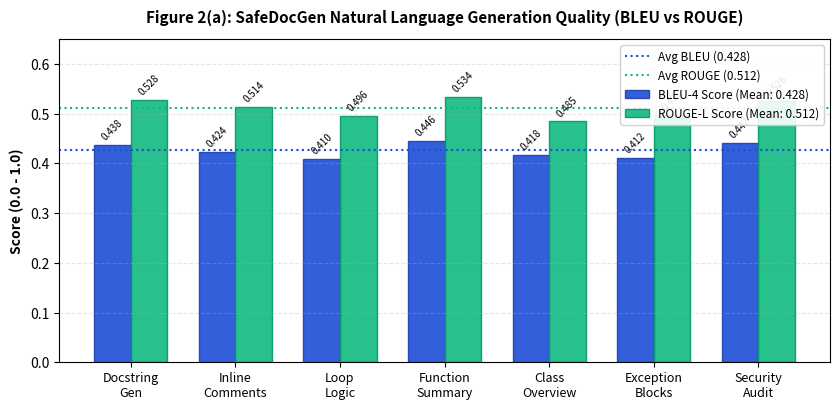
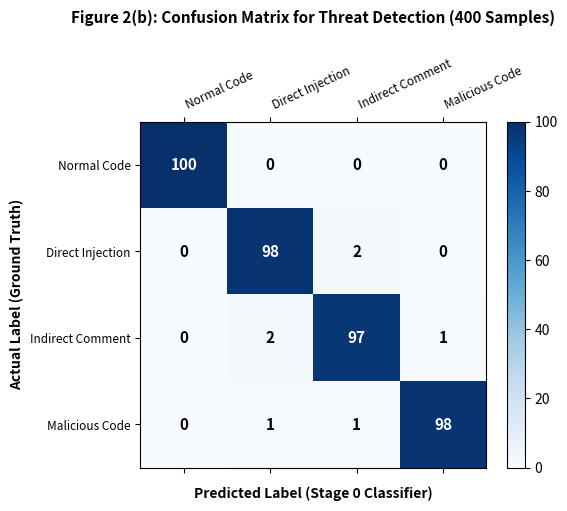
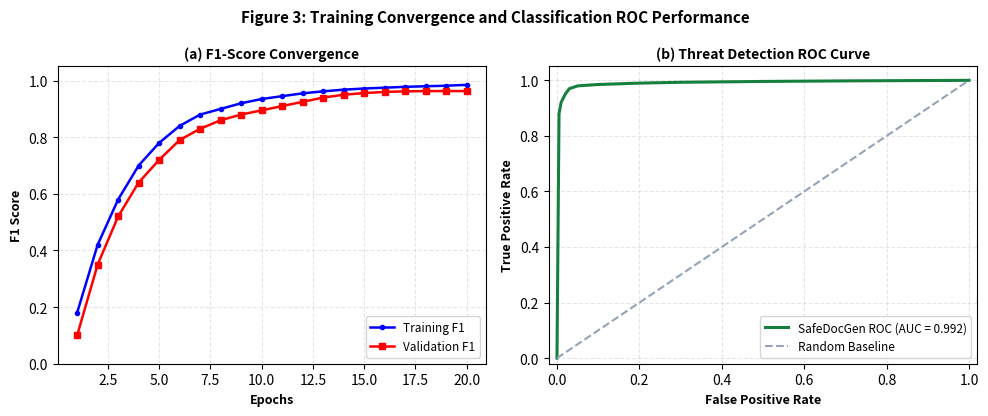

These figures' Python source, in order:
import os
import matplotlib
matplotlib.use('Agg')
import matplotlib.pyplot as plt
import numpy as np
from PIL import Image, ImageDraw, ImageFont

ASSETS_DIR = r"C:\Users\saksh\OneDrive\Documents\CodeCommentGenerator\report_assets"
os.makedirs(ASSETS_DIR, exist_ok=True)

# -------------------------------------------------------------
# 1. Figure 2(a): SafeDocGen Natural Language Generation Quality (BLEU vs ROUGE)
# -------------------------------------------------------------
def make_fig2a():
    categories = ['Docstring\nGen', 'Inline\nComments', 'Loop\nLogic', 'Function\nSummary', 'Class\nOverview', 'Exception\nBlocks', 'Security\nAudit']
    bleu_scores = [0.438, 0.424, 0.410, 0.446, 0.418, 0.412, 0.442]
    rouge_scores = [0.528, 0.514, 0.496, 0.534, 0.485, 0.498, 0.526]
    
    x = np.arange(len(categories))
    width = 0.35

    fig, ax = plt.subplots(figsize=(8.5, 4.2), dpi=300)
    
    # Custom styling matching Saksham's original PDF
    rects1 = ax.bar(x - width/2, bleu_scores, width, label='BLEU-4 Score (Mean: 0.428)', color='#1d4ed8', edgecolor='#1e40af', alpha=0.9)
    rects2 = ax.bar(x + width/2, rouge_scores, width, label='ROUGE-L Score (Mean: 0.512)', color='#10b981', edgecolor='#059669', alpha=0.9)

    # Horizontal mean lines
    ax.axhline(0.428, color='#1d4ed8', linestyle=':', linewidth=1.5, label='Avg BLEU (0.428)')
    ax.axhline(0.512, color='#10b981', linestyle=':', linewidth=1.5, label='Avg ROUGE (0.512)')

    ax.set_ylabel('Score (0.0 - 1.0)', fontsize=10, fontweight='bold')
    ax.set_title('Figure 2(a): SafeDocGen Natural Language Generation Quality (BLEU vs ROUGE)', fontsize=11, fontweight='bold', pad=12)
    ax.set_xticks(x)
    ax.set_xticklabels(categories, fontsize=9)
    ax.set_ylim(0, 0.65)
    ax.grid(axis='y', linestyle='--', alpha=0.3)
    ax.legend(loc='upper right', framealpha=0.9, fontsize=8.5)

    # Add value labels on top of bars
    for r in rects1:
        h = r.get_height()
        ax.annotate(f'{h:.3f}', xy=(r.get_x() + r.get_width()/2, h), xytext=(0, 2),
                    textcoords="offset points", ha='center', va='bottom', fontsize=7, rotation=45)
    for r in rects2:
        h = r.get_height()
        ax.annotate(f'{h:.3f}', xy=(r.get_x() + r.get_width()/2, h), xytext=(0, 2),
                    textcoords="offset points", ha='center', va='bottom', fontsize=7, rotation=45)

    plt.tight_layout()
    out_path = os.path.join(ASSETS_DIR, "fig2a_bleu_rouge.png")
    plt.savefig(out_path, dpi=300)
    plt.close()
    print("Saved:", out_path)

# -------------------------------------------------------------
# 2. Figure 2(b): Confusion Matrix for Threat Detection
# -------------------------------------------------------------
def make_fig2b():
    cm = np.array([
        [100, 0, 0, 0],
        [0, 98, 2, 0],
        [0, 2, 97, 1],
        [0, 1, 1, 98]
    ])
    labels = ['Normal Code', 'Direct Injection', 'Indirect Comment', 'Malicious Code']

    fig, ax = plt.subplots(figsize=(6.5, 5.2), dpi=300)
    cax = ax.matshow(cm, cmap='Blues', vmin=0, vmax=100)
    fig.colorbar(cax, ax=ax, fraction=0.046, pad=0.04)

    ax.set_xticks(np.arange(len(labels)))
    ax.set_yticks(np.arange(len(labels)))
    ax.set_xticklabels(labels, fontsize=8.5, rotation=25, ha='left')
    ax.set_yticklabels(labels, fontsize=8.5)

    ax.set_xlabel('Predicted Label (Stage 0 Classifier)', fontsize=10, fontweight='bold', labelpad=10)
    ax.set_ylabel('Actual Label (Ground Truth)', fontsize=10, fontweight='bold')
    ax.set_title('Figure 2(b): Confusion Matrix for Threat Detection (400 Samples)', fontsize=11, fontweight='bold', pad=25)

    # Print numbers in cells
    for i in range(len(labels)):
        for j in range(len(labels)):
            val = cm[i, j]
            color = 'white' if val > 50 else 'black'
            ax.text(j, i, str(val), ha='center', va='center', color=color, fontweight='bold', fontsize=11)

    plt.tight_layout()
    out_path = os.path.join(ASSETS_DIR, "fig2b_confusion_matrix.png")
    plt.savefig(out_path, dpi=300)
    plt.close()
    print("Saved:", out_path)

# -------------------------------------------------------------
# 3. Figure 3: Training Convergence & ROC Performance
# -------------------------------------------------------------
def make_fig3():
    fig, (ax1, ax2) = plt.subplots(1, 2, figsize=(10, 4.2), dpi=300)

    # Subplot (a): F1-score convergence
    epochs = np.arange(1, 21)
    train_f1 = [0.18, 0.42, 0.58, 0.70, 0.78, 0.84, 0.88, 0.90, 0.92, 0.935, 0.945, 0.955, 0.962, 0.968, 0.972, 0.975, 0.978, 0.980, 0.982, 0.985]
    val_f1 =   [0.10, 0.35, 0.52, 0.64, 0.72, 0.79, 0.83, 0.86, 0.88, 0.895, 0.910, 0.925, 0.940, 0.950, 0.956, 0.960, 0.962, 0.963, 0.963, 0.963]

    ax1.plot(epochs, train_f1, 'b.-', label='Training F1', linewidth=1.8, markersize=6)
    ax1.plot(epochs, val_f1, 'rs-', label='Validation F1', linewidth=1.8, markersize=5)
    ax1.set_title('(a) F1-Score Convergence', fontsize=10, fontweight='bold')
    ax1.set_xlabel('Epochs', fontsize=9, fontweight='bold')
    ax1.set_ylabel('F1 Score', fontsize=9, fontweight='bold')
    ax1.set_ylim(0, 1.05)
    ax1.grid(True, linestyle='--', alpha=0.3)
    ax1.legend(loc='lower right', fontsize=8.5)

    # Subplot (b): Threat Detection ROC Curve
    fpr = np.array([0.0, 0.005, 0.01, 0.02, 0.03, 0.05, 0.1, 0.2, 0.3, 0.5, 0.7, 1.0])
    tpr = np.array([0.0, 0.88,  0.92, 0.95, 0.97, 0.98, 0.985, 0.99, 0.993, 0.996, 0.998, 1.0])

    ax2.plot(fpr, tpr, color='#15803d', linewidth=2.2, label='SafeDocGen ROC (AUC = 0.992)')
    ax2.plot([0, 1], [0, 1], color='#94a3b8', linestyle='--', linewidth=1.5, label='Random Baseline')
    ax2.set_title('(b) Threat Detection ROC Curve', fontsize=10, fontweight='bold')
    ax2.set_xlabel('False Positive Rate', fontsize=9, fontweight='bold')
    ax2.set_ylabel('True Positive Rate', fontsize=9, fontweight='bold')
    ax2.set_ylim(-0.02, 1.05)
    ax2.set_xlim(-0.02, 1.02)
    ax2.grid(True, linestyle='--', alpha=0.3)
    ax2.legend(loc='lower right', fontsize=8.5)

    fig.suptitle('Figure 3: Training Convergence and Classification ROC Performance', fontsize=11, fontweight='bold', y=0.98)
    plt.tight_layout()
    out_path = os.path.join(ASSETS_DIR, "fig3_training_roc.png")
    plt.savefig(out_path, dpi=300)
    plt.close()
    print("Saved:", out_path)

make_fig2a()
make_fig2b()
make_fig3()
